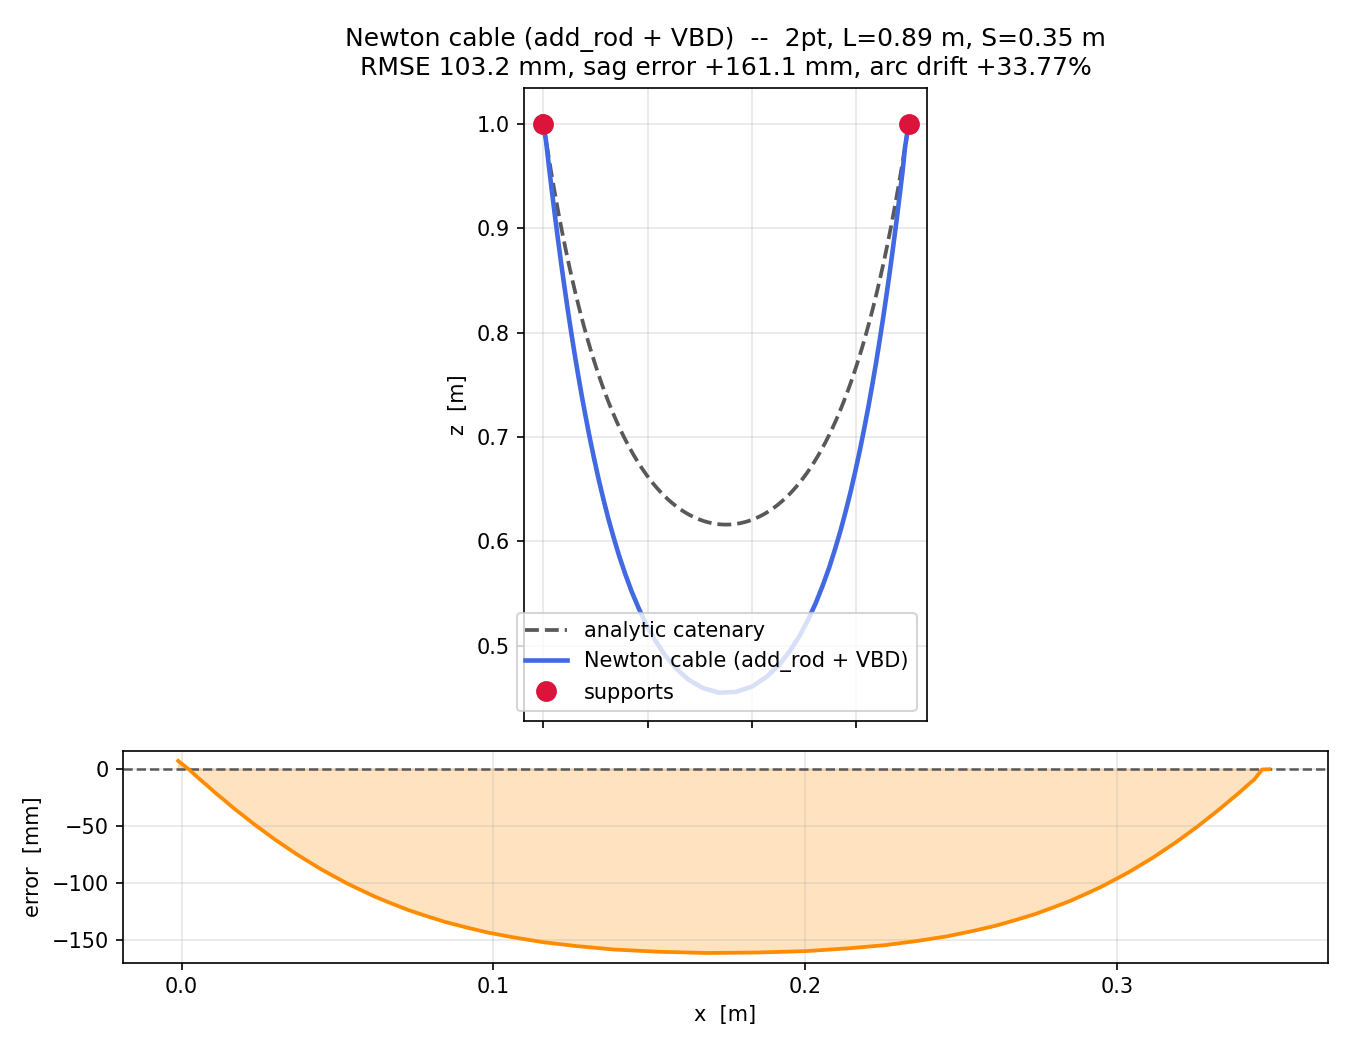

Source data for this figure (header and first rows):
x_m, z_m
-0.001134, 1.007
0.002469, 0.9835
0.005211, 0.9596
0.008034, 0.9361
0.01092, 0.9125
0.01388, 0.8896
0.01691, 0.8667
0.02003, 0.8445
0.02323, 0.8223
0.02652, 0.8008
0.02991, 0.7793
0.03341, 0.7585
0.03704, 0.7376
0.0408, 0.7175
0.04471, 0.6974
0.0488, 0.678
0.05306, 0.6587
0.05755, 0.64
0.06227, 0.6214
0.06728, 0.6036
0.07261, 0.5858
0.07832, 0.5689
0.08448, 0.552
0.09118, 0.5361
0.09854, 0.5204
0.1067, 0.5057
0.1159, 0.4917
0.1263, 0.4791
0.1384, 0.4678
0.1525, 0.4596
0.1683, 0.455
0.1846, 0.4557
0.2001, 0.4609
0.2138, 0.4702
0.2258, 0.4816
0.2363, 0.495
0.2455, 0.5094
0.2537, 0.525
0.261, 0.541
0.2677, 0.5579
0.2739, 0.575
0.2796, 0.593
0.285, 0.6111
0.29, 0.63
0.2947, 0.6489
0.2992, 0.6685
0.3034, 0.6882
0.3075, 0.7086
0.3114, 0.729
0.3152, 0.7502
0.3188, 0.7713
0.3223, 0.7931
0.3257, 0.815
0.329, 0.8375
0.3322, 0.8601
0.3353, 0.8833
0.3383, 0.9065
0.3412, 0.9302
0.3441, 0.954
0.3466, 0.9779
... 1 more rows
